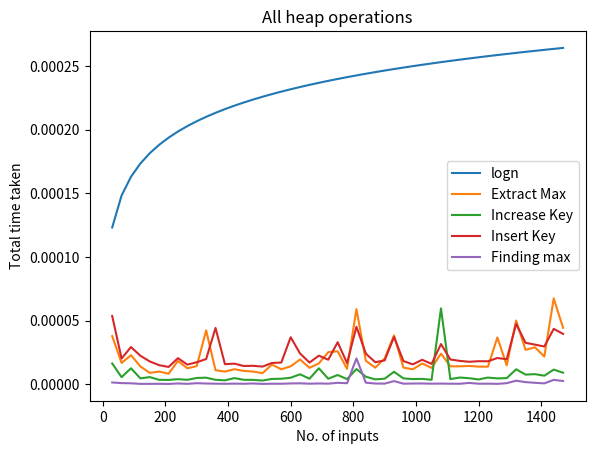

This chart was generated by the following Python code:
import matplotlib.pyplot as plt
import numpy as np
import time , random

def Heapify(Arr,i,Arr_len2):
    left_child = 2 * i + 1  #leftChild child
    right_child = 2 * i + 2 #rightChild child
    if left_child < Arr_len2 and Arr[left_child] > Arr[i]:
        largest = left_child
    else:
        largest = i
    if right_child < Arr_len2 and Arr[right_child] >=Arr[largest]:
        largest = right_child
    if largest != i:
        Arr[i], Arr[largest] = Arr[largest], Arr[i]
        Heapify(Arr, largest,Arr_len2)

#Build heap
def BuildHeap(Arr):
    for i in range(int((len(Arr)/2)-1), -1, -1):
        Heapify(Arr,i,len(Arr))

#finding Maximum Element
def FindingMax(arr):
    return arr[0]

#Extracting max element
def extractMax2(Arr):
    len_Arr=len(Arr)
    if len_Arr<1:
        return -1
    elif len_Arr==1:
        return Arr[0]
    else:
        max_element=Arr[0]
        Arr[0]=Arr[len(Arr)-1]
        lst=np.delete(Arr,len(Arr)-1)
        Heapify(Arr,0,len(Arr))
        return max_element

#Incerase Key
def increaseKey(Arr,i,key):
    if Arr[i]>key:
        return -1
    Arr[i]=key
    while (i>0 and Arr[(i)//2]<Arr[i]):
        Arr[i],Arr[(i)//2]=Arr[(i)//2],Arr[i]
        i=i//2

#Insert A value
def insert(Arr,key):
    Arr=np.insert(Arr,-1,len(Arr)+1)
    increaseKey(Arr,len(Arr)-1,key)
    

#main function
time_extract_max=[]
time_increase_key=[]
time_insert_key=[]
time_finding_max=[]
randarr_len=[]
for i in range(1,50):
    randarr=np.random.randint(1,20,i*30)
    randarr_len.append(len(randarr))
    BuildHeap(randarr)

    st_timer1=time.perf_counter()
    largest=FindingMax(randarr)
    time_finding_max.append((time.perf_counter()-st_timer1))
    
    st_timer2=time.perf_counter()
    extractMax2(randarr)
    time_extract_max.append(((time.perf_counter()-st_timer2)))
    
    st_timer3=time.perf_counter()
    increaseKey(randarr,random.randint(10,20),random.randint(40,50))
    time_increase_key.append((time.perf_counter()-st_timer3))

    st_timer4=time.perf_counter()
    insert(randarr,random.randint(40,60))
    time_insert_key.append((time.perf_counter()-st_timer4))

logn=[(np.log2(i)/10**4.6) for i in randarr_len] #logn


plt.plot(randarr_len,logn,label="logn")
plt.plot(randarr_len,time_extract_max,label="Extract Max")
plt.plot(randarr_len,time_increase_key,label="Increase Key")
plt.plot(randarr_len,time_insert_key,label="Insert Key")
plt.plot(randarr_len,time_finding_max,label="Finding max")

plt.title("All heap operations")
plt.xlabel("No. of inputs")
plt.ylabel("Total time taken")
plt.legend()
plt.show()
#On comparing with logn the graph comes as expected but not always
#Priority queue is implemented